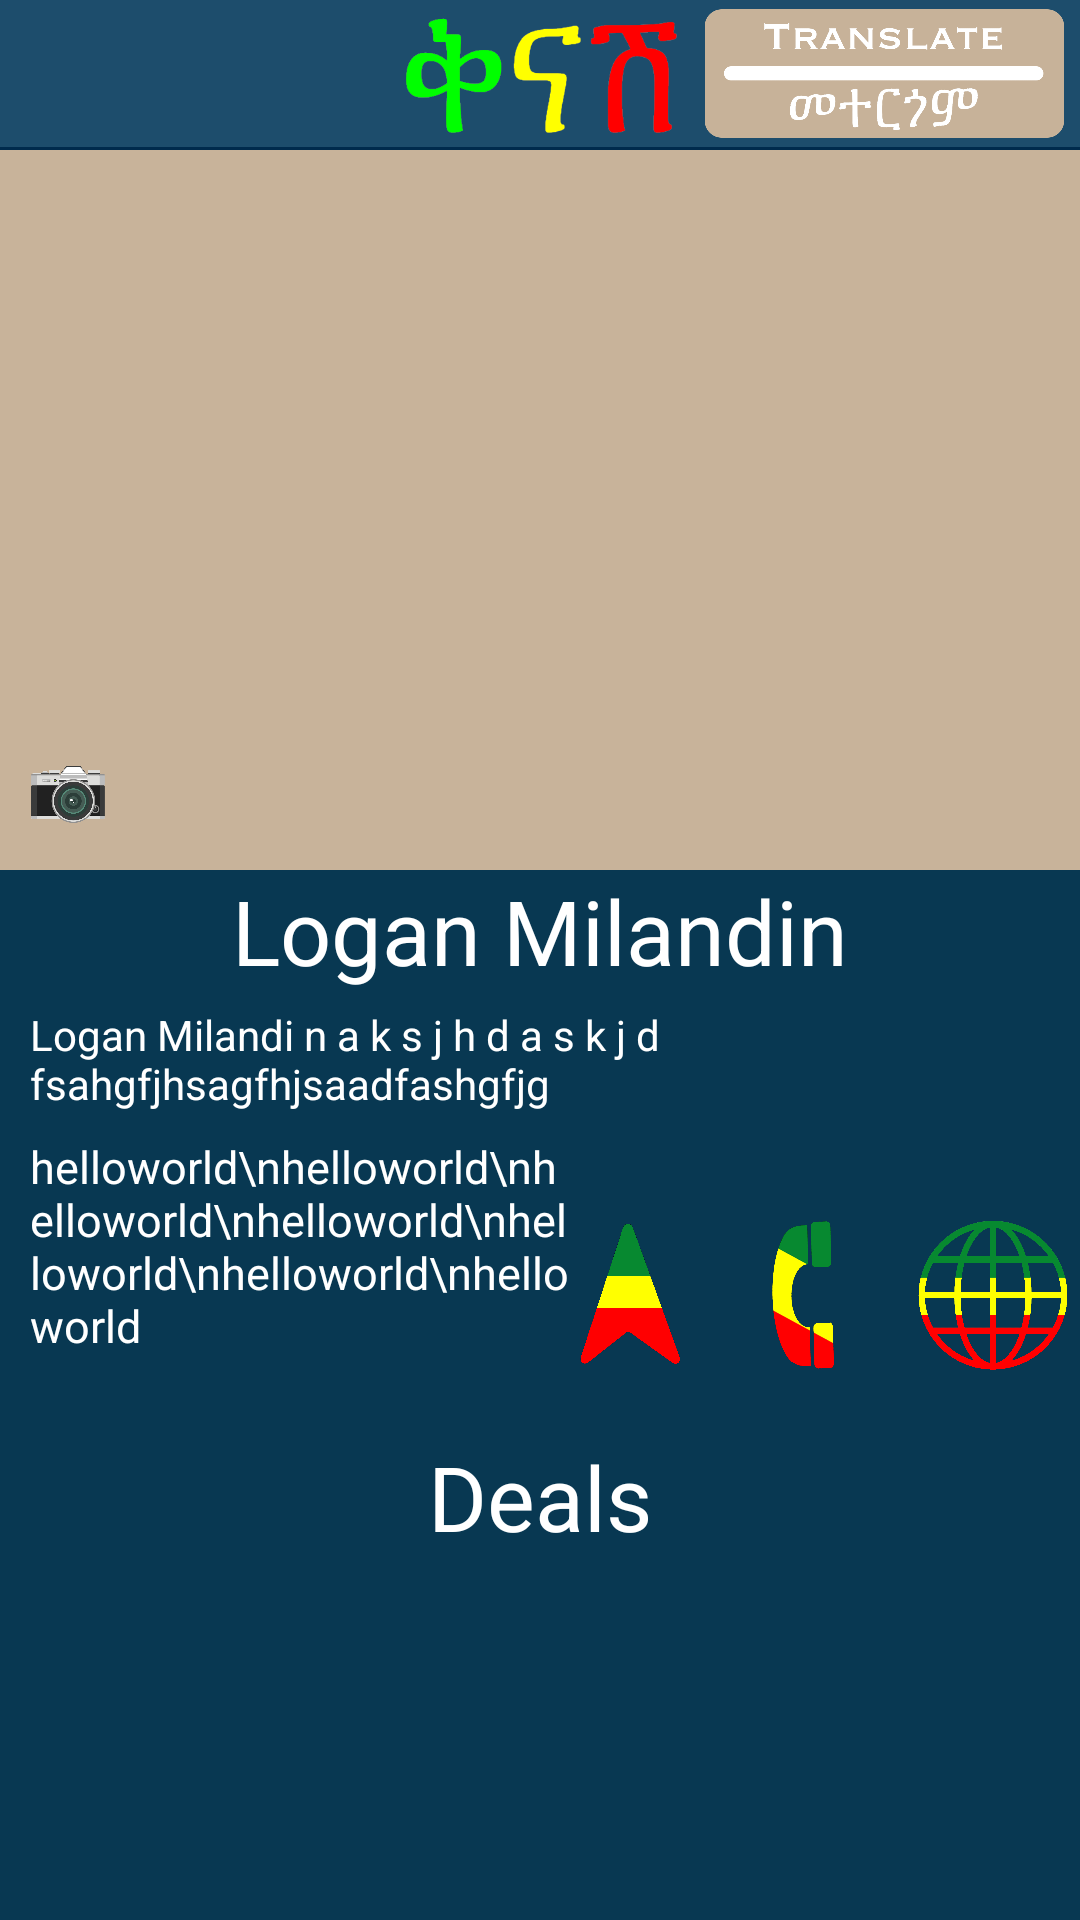

This screen was rendered from an Android layout file. Write that file and the resources it references.
<!-- AndroidManifest.xml: application theme AppTheme -->
<!-- res/layout/fragment_single_business.xml -->
<?xml version="1.0" encoding="utf-8"?>
<androidx.constraintlayout.widget.ConstraintLayout xmlns:app="http://schemas.android.com/apk/res-auto"
    android:layout_width="match_parent"
    android:layout_height="match_parent"
    android:background="@color/darkBlue"
    xmlns:android="http://schemas.android.com/apk/res/android">

    <androidx.constraintlayout.widget.ConstraintLayout
        android:id="@+id/topbar_container"
        android:layout_width="match_parent"
        app:layout_constraintTop_toTopOf="parent"
        android:layout_height="50dp">

        <include layout="@layout/layout_topbar_single_business" />
    </androidx.constraintlayout.widget.ConstraintLayout>

    <ScrollView
        android:id="@+id/content_container"
        android:layout_width="match_parent"
        android:layout_height="wrap_content"
        app:layout_constraintTop_toBottomOf="@id/topbar_container"
        android:paddingBottom="113dp">
        <LinearLayout
            android:id="@+id/scrollable_part"
            android:layout_width="match_parent"
            android:layout_height="wrap_content"
            android:orientation="vertical">
            <androidx.constraintlayout.widget.ConstraintLayout
                android:id="@+id/images_and_text"
                android:layout_width="match_parent"
                android:layout_height="wrap_content">

                <androidx.viewpager.widget.ViewPager
                    android:id="@+id/photo_gallery"
                    android:layout_width="match_parent"
                    android:layout_height="240dp"
                    android:src="@drawable/bakery"
                    android:background="@color/couponBrown"
                    app:layout_constraintTop_toTopOf="parent" />

                <ImageView
                    android:id="@+id/camera_icon"
                    app:layout_constraintLeft_toLeftOf="parent"
                    app:layout_constraintBottom_toBottomOf="@id/photo_gallery"
                    android:layout_width="25dp"
                    android:layout_height="25dp"
                    android:layout_marginLeft="10dp"
                    android:layout_marginBottom="13dp"
                    android:src="@drawable/camera_icon" />
                <TextView
                    android:id="@+id/photo_count"
                    android:layout_width="wrap_content"
                    android:layout_height="wrap_content"
                    app:layout_constraintLeft_toRightOf="@id/camera_icon"
                    app:layout_constraintBottom_toBottomOf="@id/photo_gallery"
                    android:layout_marginLeft="10dp"
                    android:layout_marginBottom="12dp"
                    android:textColor="@color/white"
                    android:textSize="20dp" />


                <TextView
                    android:id="@id/company_name"
                    android:textSize="30sp"
                    android:textColor="@color/white"
                    android:layout_width="match_parent"
                    android:layout_height="wrap_content"
                    android:gravity="center"
                    app:layout_constraintTop_toBottomOf="@+id/photo_gallery"
                    android:text="Logan Milandin" />

                <TextView
                    android:id="@+id/description"
                    android:layout_width="match_parent"
                    android:layout_height="wrap_content"
                    app:layout_constraintLeft_toLeftOf="parent"
                    android:paddingLeft="10dp"
                    android:paddingRight="10dp"
                    app:layout_constraintTop_toBottomOf="@+id/company_name"
                    android:paddingTop="5dp"
                    android:text="Logan Milandi n a k s j h d a s k j d fsahgfjhsagfhjsaadfashgfjg"
                    android:textColor="@color/white" />

                <androidx.constraintlayout.widget.ConstraintLayout
                    android:id="@+id/hours_and_icons"
                    android:layout_width="match_parent"
                    android:layout_height="wrap_content"
                    app:layout_constraintTop_toBottomOf="@id/description"
                    app:layout_constraintLeft_toLeftOf="parent"
                    android:paddingLeft="10dp"
                    android:paddingTop="8dp">

                    <TextView
                        android:id="@+id/hours"
                        android:layout_width="180dp"
                        android:layout_height="100dp"
                        android:autoSizeTextType="uniform"
                        android:autoSizeMinTextSize="7sp"
                        android:autoSizeMaxTextSize="15sp"
                        app:layout_constraintLeft_toLeftOf="parent"
                        app:layout_constraintTop_toTopOf="parent"
                        android:text="helloworld\nhelloworld\nhelloworld\nhelloworld\nhelloworld\nhelloworld\nhelloworld"
                        android:textColor="@color/white" />

                    <ImageView
                        android:id="@+id/directions"
                        app:layout_constraintTop_toTopOf="parent"
                        app:layout_constraintBottom_toBottomOf="parent"
                        app:layout_constraintRight_toLeftOf="@id/phone"
                        android:layout_width="50dp"
                        android:layout_height="50dp"
                        android:layout_marginRight="8dp"
                        android:layout_marginTop="6dp"
                        android:src="@drawable/nav_icon" />

                    <ImageView
                        android:id="@+id/phone"
                        app:layout_constraintTop_toTopOf="parent"
                        app:layout_constraintBottom_toBottomOf="parent"
                        app:layout_constraintRight_toLeftOf="@id/website"
                        android:layout_width="50dp"
                        android:layout_height="50dp"
                        android:layout_marginRight="13dp"
                        android:layout_marginTop="6dp"
                        android:src="@drawable/phone_icon" />

                    <ImageView
                        android:id="@+id/website"
                        app:layout_constraintTop_toTopOf="parent"
                        app:layout_constraintBottom_toBottomOf="parent"
                        app:layout_constraintRight_toRightOf="parent"
                        android:layout_width="50dp"
                        android:layout_height="50dp"
                        android:layout_marginRight="4dp"
                        android:layout_marginTop="6dp"
                        android:src="@drawable/web_icon" />
                </androidx.constraintlayout.widget.ConstraintLayout>

                <TextView
                    android:id="@+id/deal_header"
                    android:textSize="30sp"
                    android:textColor="@color/white"
                    android:layout_width="match_parent"
                    android:layout_height="wrap_content"
                    android:gravity="center"
                    app:layout_constraintTop_toBottomOf="@id/hours_and_icons"
                    android:text="Deals" />

            </androidx.constraintlayout.widget.ConstraintLayout>
        </LinearLayout>
    </ScrollView>

</androidx.constraintlayout.widget.ConstraintLayout>
<!-- res/layout/layout_topbar_single_business.xml (included above) -->
<merge xmlns:android="http://schemas.android.com/apk/res/android"
    xmlns:app="http://schemas.android.com/apk/res-auto">

    <androidx.constraintlayout.widget.ConstraintLayout
        android:layout_width="match_parent"
        android:layout_height="50dp"
        android:layout_alignParentTop="true">

        <com.google.android.material.appbar.AppBarLayout
            android:layout_width="match_parent"
            android:layout_height="49dp"
            android:id="@+id/topbar_container"
            app:layout_constraintTop_toTopOf="parent">

            <androidx.appcompat.widget.Toolbar
                android:layout_width="match_parent"
                android:layout_height="wrap_content"
                android:id="@+id/topbar"
                app:contentInsetStart="0dp"
                android:background="@color/lighterBlue">
                <androidx.constraintlayout.widget.ConstraintLayout
                    android:layout_width="match_parent"
                    android:layout_height="wrap_content"
                    android:layout_marginLeft="0dp">

                    <ImageView
                        android:id="@+id/back_button"
                        android:layout_width="50dp"
                        android:layout_height="50dp"
                        app:layout_constraintLeft_toLeftOf="parent"
                        app:layout_constraintTop_toTopOf="parent"
                        app:layout_constraintBottom_toBottomOf="parent"
                        android:src="@drawable/ic_back_arrow" />

                    <ImageView
                        android:id="@+id/kinashe_logo"
                        android:layout_width="wrap_content"
                        android:layout_height="wrap_content"
                        app:layout_constraintLeft_toLeftOf="parent"
                        app:layout_constraintTop_toTopOf="parent"
                        app:layout_constraintBottom_toBottomOf="parent"
                        app:layout_constraintRight_toRightOf="parent"
                        android:src="@drawable/topbar_logo" />

                    <ImageView
                        android:id="@+id/translate_button"
                        android:layout_width="120dp"
                        android:layout_height="wrap_content"
                        app:layout_constraintRight_toRightOf="parent"
                        app:layout_constraintTop_toTopOf="parent"
                        app:layout_constraintBottom_toBottomOf="parent"
                        android:layout_marginRight="5dp"
                        android:src="@drawable/translate_button" />
                </androidx.constraintlayout.widget.ConstraintLayout>
            </androidx.appcompat.widget.Toolbar>
        </com.google.android.material.appbar.AppBarLayout>
        <View
            app:layout_constraintTop_toBottomOf="@id/topbar_container"
            android:layout_width="match_parent"
            android:layout_height="1dp"
            android:background="@color/borderBlue" />
    </androidx.constraintlayout.widget.ConstraintLayout>
</merge>
<!-- resources referenced by this layout -->
<resources>
  <color name="borderBlue">#002b4d</color>
  <color name="couponBrown">#C8B39A</color>
  <color name="darkBlue">#083852</color>
  <color name="lighterBlue">#1d4d6c</color>
  <color name="white">#ffffff</color>
  <!-- drawable bakery: jpg bitmap (drawable, 18618 bytes) -->
  <!-- drawable camera_icon: png bitmap (drawable, 252384 bytes) -->
  <!-- drawable nav_icon: png bitmap (drawable-v24, 45980 bytes) -->
  <!-- drawable phone_icon: png bitmap (drawable-v24, 147807 bytes) -->
  <!-- drawable topbar_logo: png bitmap (drawable-v24, 25911 bytes) -->
  <!-- drawable translate_button: png bitmap (drawable-xxhdpi, 50751 bytes) -->
  <!-- drawable web_icon: png bitmap (drawable, 93838 bytes) -->
  <style name="AppTheme" parent="Theme.AppCompat.Light.NoActionBar">
  
      </style>
</resources>
